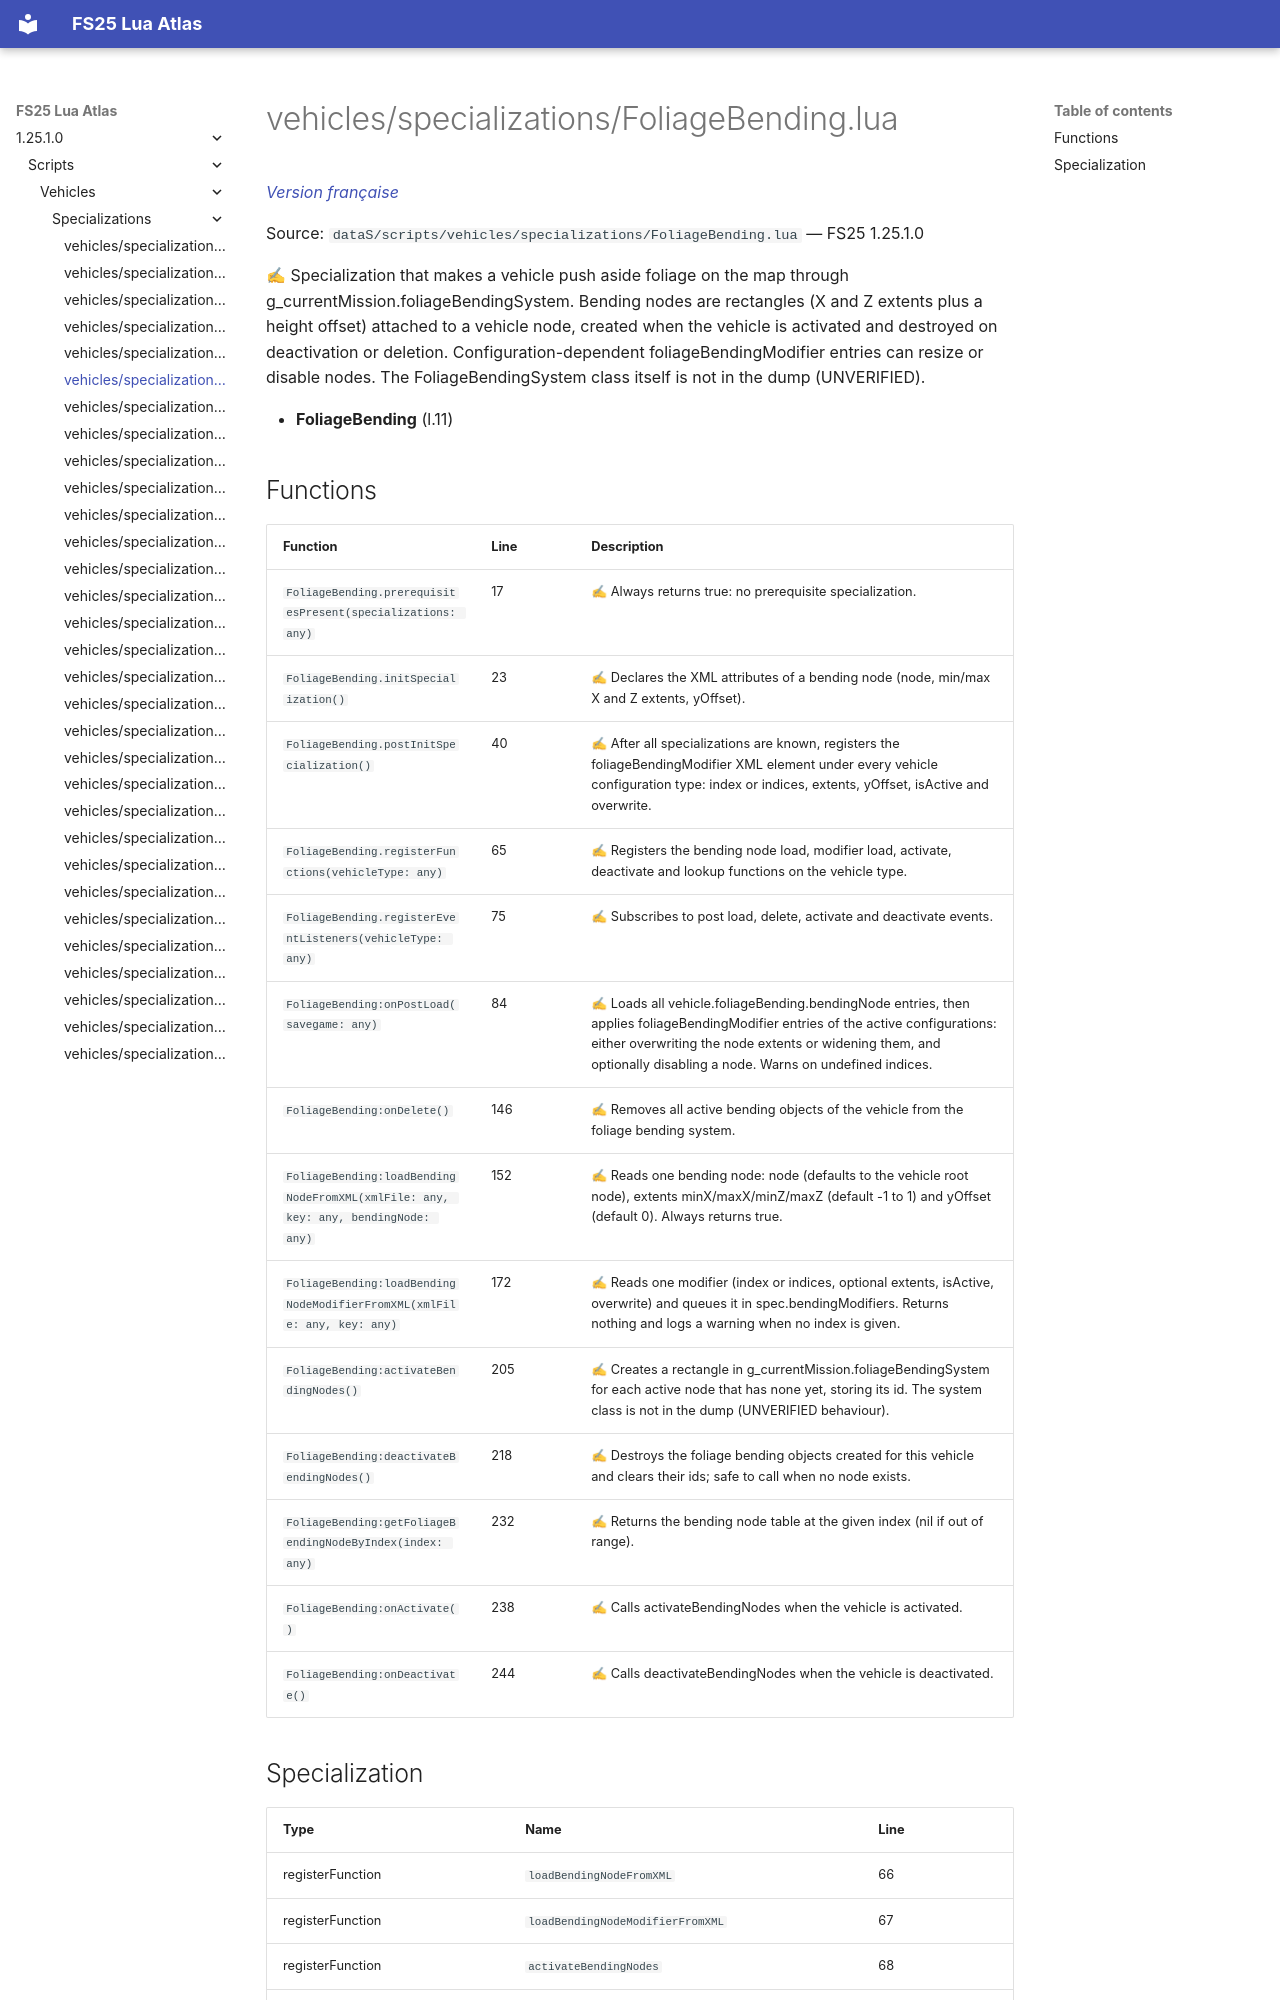

repository: Tim0219800/fs25-lua-atlas · page: 1.25.1.0/scripts/vehicles/specializations/FoliageBending.html · generator: mkdocs

# vehicles/specializations/FoliageBending.lua

*[Version française](../../../fr/scripts/vehicles/specializations/FoliageBending.md)*

Source: `dataS/scripts/vehicles/specializations/FoliageBending.lua` — FS25 1.25.1.0

✍ Specialization that makes a vehicle push aside foliage on the map through g_currentMission.foliageBendingSystem. Bending nodes are rectangles (X and Z extents plus a height offset) attached to a vehicle node, created when the vehicle is activated and destroyed on deactivation or deletion. Configuration-dependent foliageBendingModifier entries can resize or disable nodes. The FoliageBendingSystem class itself is not in the dump (UNVERIFIED).

- **FoliageBending** (l.11)
